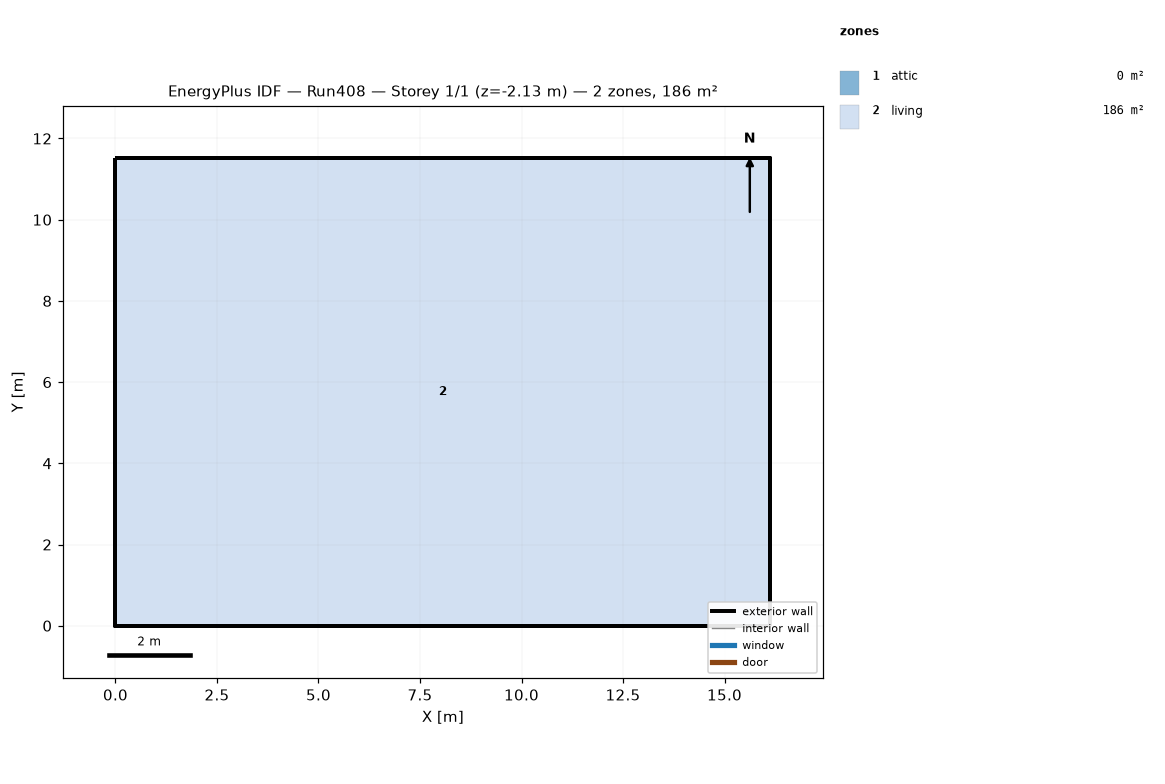
=== STOREY PLAN SPEC (per zone: floor XY polygon, exterior-wall plan segments, windows/doors) ===
zone 1: attic  (0.0 m²)
  exterior wall: (16.13, 0.00) – (16.13, 11.52) – (16.13, 5.76)  [17.3 m]
  exterior wall: (0.00, 11.52) – (0.00, 0.00) – (0.00, 5.76)  [17.3 m]
zone 2: living  (185.8 m²)
  floor: (0.00, 0.00) (0.00, 11.52) (16.13, 11.52) (16.13, 0.00)
  exterior wall: (0.00, 0.00) – (16.13, 0.00)  [16.1 m] x2 surfaces
  exterior wall: (16.13, 0.00) – (16.13, 11.52)  [11.5 m] x2 surfaces
  exterior wall: (16.13, 11.52) – (0.00, 11.52)  [16.1 m] x2 surfaces
  exterior wall: (0.00, 11.52) – (0.00, 0.00)  [11.5 m] x2 surfaces
  interior walls: 4

=== DERIVED (storey summary) ===
Building: Run408
Storey: 1 of 1  (floor level z = -2.13 m)
Storey gross floor area: 185.8 m²
Zones on this storey: 2
  - attic: floor 0.0 m²; exterior wall 34.6 m (15.8 m²); WWR 0.0%
  - living: floor 185.8 m²; exterior wall 55.3 m (286.5 m²); WWR 0.0%
Zone adjacency: (none detected)